The GitHub repository AmbiTyga/Bio-VI-BERT contains a labelled image folder "Train" with 16 categories: Ascaris lumbricoides, Cryptosporidium sp, Cyclospora cayetanensis, Dibothriocephalus latus, Echinococcus granulosus, Entamoeba histolytica, Enterobius vermicularis, Giardia duodenalis, Hymenolepis spp, Plasmodium falciparum, Plasmodium knowlesi, Plasmodium malariae, Plasmodium ovale, Plasmodium vivax, Sarcocystis sp, Trichuris trichuria. Examples follow, each with its label.

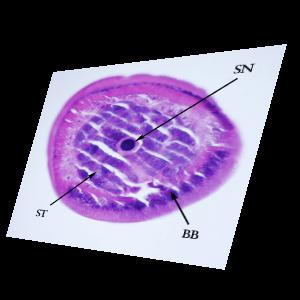
Label: Trichuris trichuria

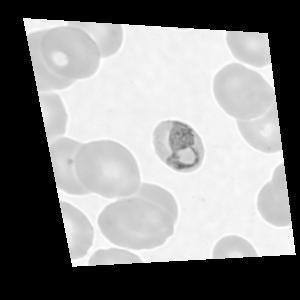
Label: Plasmodium malariae

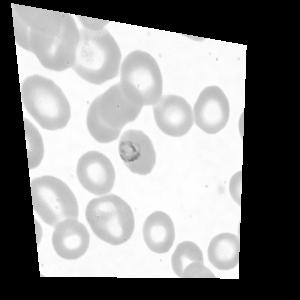
Label: Plasmodium falciparum

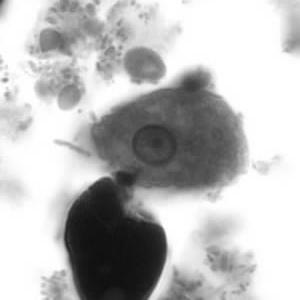
Label: Entamoeba histolytica

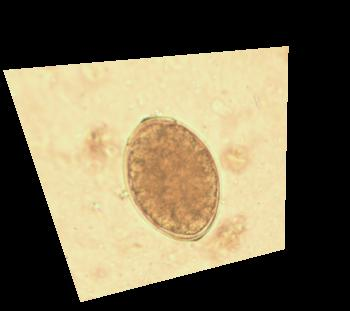
Label: Dibothriocephalus latus

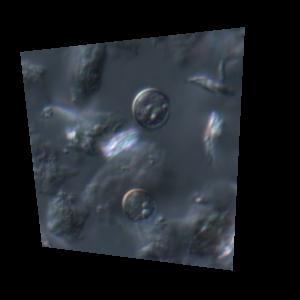
Label: Cyclospora cayetanensis
